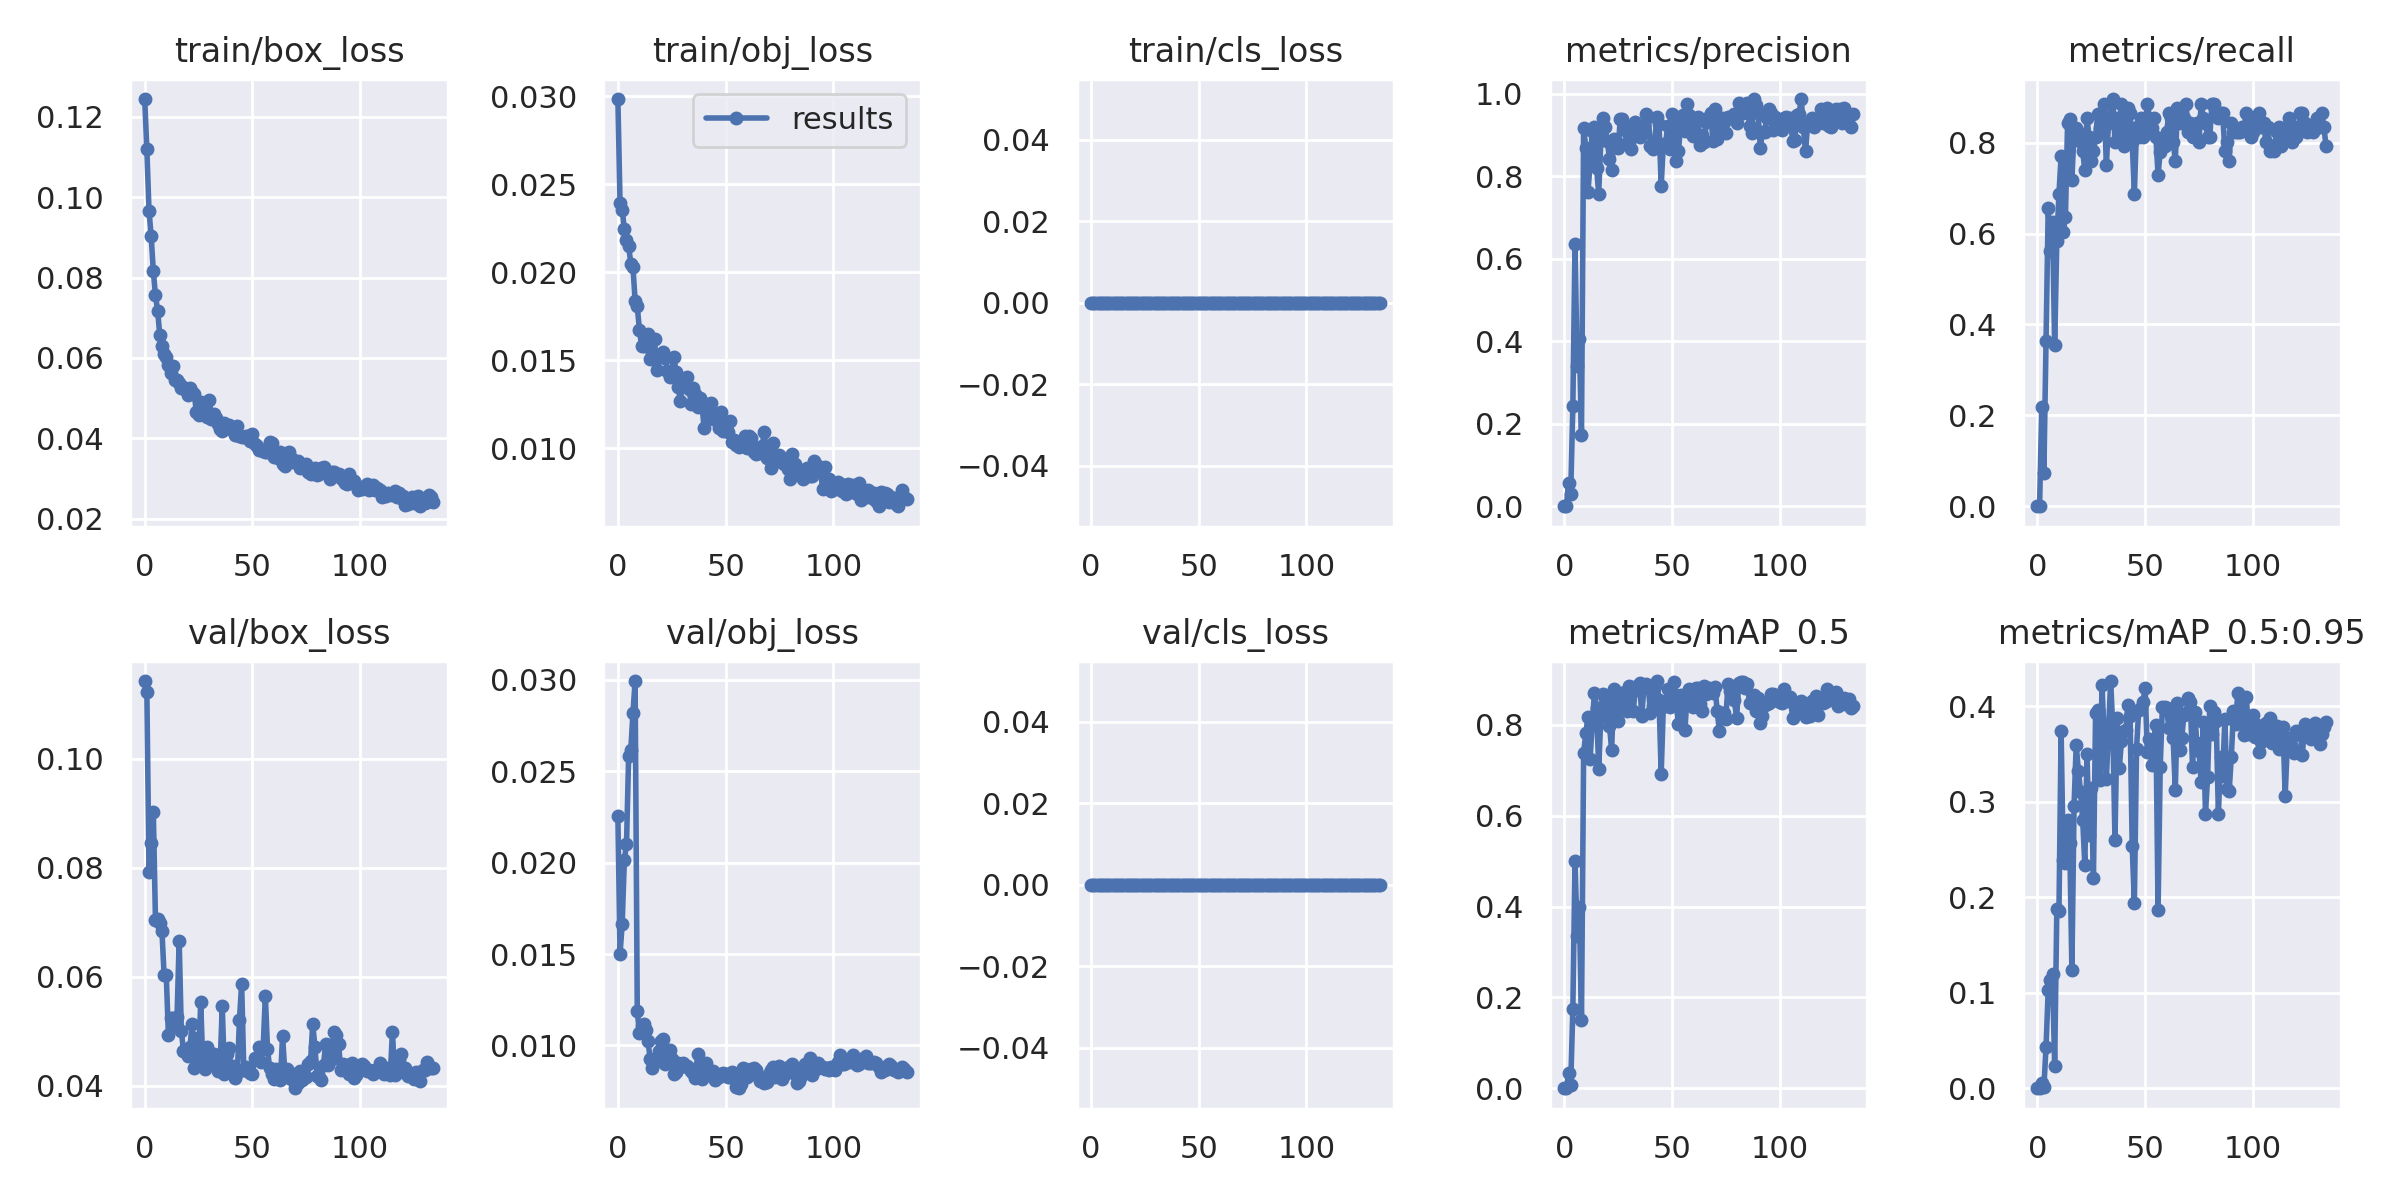

The data file committed next to this chart (first rows):
epoch, train/box_loss, train/obj_loss, train/cls_loss, metrics/precision, metrics/recall, metrics/mAP_0.5, metrics/mAP_0.5:0.95, val/box_loss, val/obj_loss, val/cls_loss, x/lr0, x/lr1, x/lr2
0, 0.1244, 0.02985, 0, 0, 0, 0, 0, 0.1142, 0.02255, 0, 0.0024, 0.0024, 0.0784
1, 0.1119, 0.02395, 0, 0, 0, 0, 0, 0.1122, 0.01501, 0, 0.004876, 0.004876, 0.05588
2, 0.0966, 0.02356, 0, 0.05628, 0.2188, 0.03272, 0.00592, 0.07916, 0.01664, 0, 0.007327, 0.007327, 0.03333
3, 0.0903, 0.02244, 0, 0.02925, 0.07292, 0.007541, 0.001035, 0.08447, 0.02013, 0, 0.009753, 0.009753, 0.01075
4, 0.08164, 0.0218, 0, 0.2435, 0.3646, 0.1752, 0.04339, 0.09029, 0.021, 0, 0.009802, 0.009802, 0.009802
5, 0.07555, 0.02149, 0, 0.6362, 0.6558, 0.4996, 0.1026, 0.07031, 0.02585, 0, 0.009802, 0.009802, 0.009802
6, 0.07179, 0.02049, 0, 0.3403, 0.5625, 0.3352, 0.1134, 0.07051, 0.02617, 0, 0.009753, 0.009753, 0.009753
7, 0.06566, 0.02029, 0, 0.4053, 0.625, 0.398, 0.1191, 0.06981, 0.02819, 0, 0.009703, 0.009703, 0.009703
8, 0.06305, 0.01838, 0, 0.1733, 0.3542, 0.1502, 0.02356, 0.06845, 0.02993, 0, 0.009654, 0.009654, 0.009654
9, 0.06096, 0.01807, 0, 0.918, 0.5832, 0.7379, 0.1875, 0.0603, 0.01189, 0, 0.009604, 0.009604, 0.009604
10, 0.06024, 0.01671, 0, 0.8684, 0.6873, 0.7815, 0.1855, 0.06037, 0.01066, 0, 0.009555, 0.009555, 0.009555
11, 0.05817, 0.01582, 0, 0.7629, 0.7708, 0.8161, 0.3735, 0.04921, 0.01109, 0, 0.009505, 0.009505, 0.009505
12, 0.05623, 0.01581, 0, 0.8286, 0.6041, 0.7256, 0.2387, 0.05246, 0.01115, 0, 0.009456, 0.009456, 0.009456
13, 0.05804, 0.01637, 0, 0.9104, 0.6354, 0.8014, 0.2359, 0.0524, 0.01085, 0, 0.009406, 0.009406, 0.009406
14, 0.05459, 0.01649, 0, 0.9203, 0.8438, 0.8692, 0.2812, 0.05111, 0.01023, 0, 0.009357, 0.009357, 0.009357
15, 0.05461, 0.01506, 0, 0.8196, 0.852, 0.8367, 0.2564, 0.05251, 0.009234, 0, 0.009307, 0.009307, 0.009307
16, 0.05384, 0.01533, 0, 0.758, 0.7188, 0.7037, 0.1238, 0.06662, 0.008745, 0, 0.009258, 0.009258, 0.009258
17, 0.05241, 0.01621, 0, 0.8873, 0.8229, 0.8186, 0.2951, 0.05007, 0.009095, 0, 0.009208, 0.009208, 0.009208
18, 0.05276, 0.01443, 0, 0.9412, 0.833, 0.8674, 0.3597, 0.04637, 0.009201, 0, 0.009158, 0.009158, 0.009158
19, 0.05197, 0.01519, 0, 0.9186, 0.8224, 0.8586, 0.3326, 0.04653, 0.009718, 0, 0.009109, 0.009109, 0.009109
20, 0.05067, 0.01519, 0, 0.8846, 0.8021, 0.8337, 0.3105, 0.04535, 0.01027, 0, 0.009059, 0.009059, 0.009059
21, 0.05246, 0.01548, 0, 0.8423, 0.7812, 0.7976, 0.2812, 0.04707, 0.01033, 0, 0.00901, 0.00901, 0.00901
22, 0.05143, 0.01511, 0, 0.8161, 0.7395, 0.7448, 0.2341, 0.05133, 0.008994, 0, 0.00896, 0.00896, 0.00896
23, 0.05105, 0.01437, 0, 0.8906, 0.8542, 0.8796, 0.3496, 0.04319, 0.009733, 0, 0.008911, 0.008911, 0.008911
24, 0.04654, 0.01403, 0, 0.8863, 0.8123, 0.8369, 0.2649, 0.04882, 0.009735, 0, 0.008861, 0.008861, 0.008861
25, 0.04583, 0.01436, 0, 0.8687, 0.7604, 0.8073, 0.3146, 0.04404, 0.009264, 0, 0.008812, 0.008812, 0.008812
26, 0.04902, 0.01517, 0, 0.9375, 0.7812, 0.8449, 0.2202, 0.05529, 0.00843, 0, 0.008762, 0.008762, 0.008762
27, 0.04638, 0.01432, 0, 0.9395, 0.8125, 0.8708, 0.3927, 0.04377, 0.008547, 0, 0.008713, 0.008713, 0.008713
28, 0.04689, 0.01344, 0, 0.912, 0.8637, 0.8731, 0.396, 0.043, 0.009064, 0, 0.008663, 0.008663, 0.008663
29, 0.04521, 0.01269, 0, 0.8791, 0.8329, 0.8298, 0.3225, 0.04706, 0.008837, 0, 0.008614, 0.008614, 0.008614
30, 0.0495, 0.01375, 0, 0.883, 0.8645, 0.8855, 0.4219, 0.0452, 0.009027, 0, 0.008564, 0.008564, 0.008564
31, 0.04489, 0.0139, 0, 0.867, 0.8854, 0.881, 0.365, 0.0439, 0.008867, 0, 0.008515, 0.008515, 0.008515
32, 0.04609, 0.01401, 0, 0.9221, 0.75, 0.8298, 0.324, 0.04575, 0.008877, 0, 0.008466, 0.008466, 0.008466
33, 0.04498, 0.01335, 0, 0.931, 0.8436, 0.8775, 0.3738, 0.04488, 0.008761, 0, 0.008416, 0.008416, 0.008416
34, 0.04357, 0.01252, 0, 0.9205, 0.8542, 0.8858, 0.4262, 0.04273, 0.008624, 0, 0.008367, 0.008367, 0.008367
35, 0.04232, 0.01344, 0, 0.8947, 0.8958, 0.8922, 0.3766, 0.04369, 0.008499, 0, 0.008317, 0.008317, 0.008317
36, 0.04172, 0.01306, 0, 0.9059, 0.8019, 0.8194, 0.2593, 0.05459, 0.008225, 0, 0.008268, 0.008268, 0.008268
37, 0.04394, 0.01235, 0, 0.9213, 0.8536, 0.8856, 0.3873, 0.0422, 0.009522, 0, 0.008218, 0.008218, 0.008218
38, 0.04255, 0.01287, 0, 0.9518, 0.8229, 0.8891, 0.335, 0.04577, 0.008744, 0, 0.008169, 0.008169, 0.008169
39, 0.04339, 0.0126, 0, 0.9436, 0.8854, 0.8857, 0.3631, 0.04692, 0.00815, 0, 0.008119, 0.008119, 0.008119
40, 0.04245, 0.01111, 0, 0.8732, 0.7917, 0.8254, 0.3741, 0.04296, 0.008765, 0, 0.00807, 0.00807, 0.00807
41, 0.04225, 0.01229, 0, 0.8667, 0.8125, 0.8415, 0.3747, 0.04365, 0.00904, 0, 0.00802, 0.00802, 0.00802
42, 0.04076, 0.01212, 0, 0.8841, 0.875, 0.8848, 0.4007, 0.04138, 0.008477, 0, 0.007971, 0.007971, 0.007971
43, 0.043, 0.01258, 0, 0.943, 0.8646, 0.8963, 0.3898, 0.04231, 0.008423, 0, 0.007921, 0.007921, 0.007921
44, 0.04051, 0.01167, 0, 0.9277, 0.8019, 0.8548, 0.2531, 0.05213, 0.008609, 0, 0.007872, 0.007872, 0.007872
45, 0.04036, 0.01188, 0, 0.7763, 0.6875, 0.692, 0.194, 0.0587, 0.008112, 0, 0.007822, 0.007822, 0.007822
46, 0.04025, 0.01182, 0, 0.8788, 0.8333, 0.8411, 0.3553, 0.04285, 0.008375, 0, 0.007772, 0.007772, 0.007772
47, 0.04052, 0.01115, 0, 0.8762, 0.8125, 0.8415, 0.3955, 0.0435, 0.008296, 0, 0.007723, 0.007723, 0.007723
48, 0.04053, 0.01203, 0, 0.921, 0.8542, 0.8785, 0.3983, 0.04261, 0.008425, 0, 0.007673, 0.007673, 0.007673
49, 0.03929, 0.01098, 0, 0.8667, 0.8125, 0.8399, 0.404, 0.04237, 0.008491, 0, 0.007624, 0.007624, 0.007624
50, 0.04104, 0.01141, 0, 0.9515, 0.8333, 0.872, 0.4192, 0.04207, 0.008423, 0, 0.007574, 0.007574, 0.007574
51, 0.03852, 0.01089, 0, 0.9443, 0.8854, 0.8947, 0.3521, 0.04512, 0.008257, 0, 0.007525, 0.007525, 0.007525
52, 0.03811, 0.01152, 0, 0.8367, 0.8542, 0.8478, 0.3659, 0.04501, 0.008268, 0, 0.007476, 0.007476, 0.007476
53, 0.03721, 0.01034, 0, 0.8602, 0.8332, 0.8015, 0.3388, 0.04701, 0.008538, 0, 0.007426, 0.007426, 0.007426
54, 0.03705, 0.01044, 0, 0.921, 0.8542, 0.8663, 0.3647, 0.04429, 0.008238, 0, 0.007377, 0.007377, 0.007377
55, 0.03674, 0.01019, 0, 0.949, 0.8125, 0.8533, 0.3807, 0.04696, 0.007746, 0, 0.007327, 0.007327, 0.007327
56, 0.03669, 0.01008, 0, 0.9091, 0.7292, 0.7878, 0.1866, 0.05652, 0.007662, 0, 0.007278, 0.007278, 0.007278
57, 0.03671, 0.01039, 0, 0.974, 0.7801, 0.8611, 0.3365, 0.0467, 0.007885, 0, 0.007228, 0.007228, 0.007228
58, 0.03906, 0.01013, 0, 0.949, 0.8021, 0.8777, 0.3991, 0.04324, 0.008773, 0, 0.007178, 0.007178, 0.007178
59, 0.03878, 0.01066, 0, 0.9382, 0.7917, 0.8707, 0.3994, 0.04207, 0.008698, 0, 0.007129, 0.007129, 0.007129
... 75 more rows
